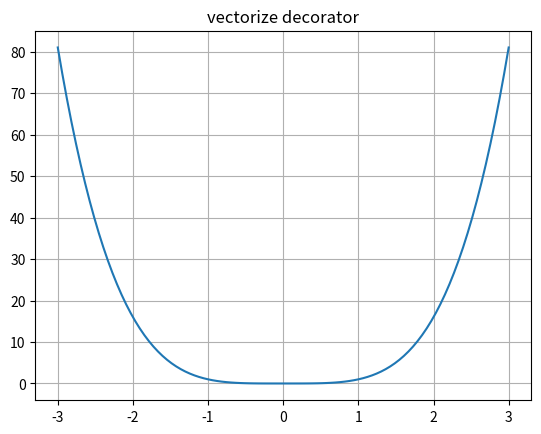

The script that saved this image:
'''
Vectorising
===========

Numpy has a vectorize function to allow scaler functions work with arrays.  We can provide a convenient decorator
to do the same thing. 
'''

import numpy as np
import matplotlib.pyplot as plt

def vectorize(fn):
    def convert(args):
        return [fn(arg) for arg in args]
    return convert

@vectorize
def square(n):
    return n**2

@vectorize
def cube(n):
    return n**3

@vectorize
def quad(n):
    return n**4

x = np.linspace(-3, 3, 100)
y = quad(x)

plt.gca().set_title("vectorize decorator")
plt.grid()
plt.plot(x, y)
plt.show()


